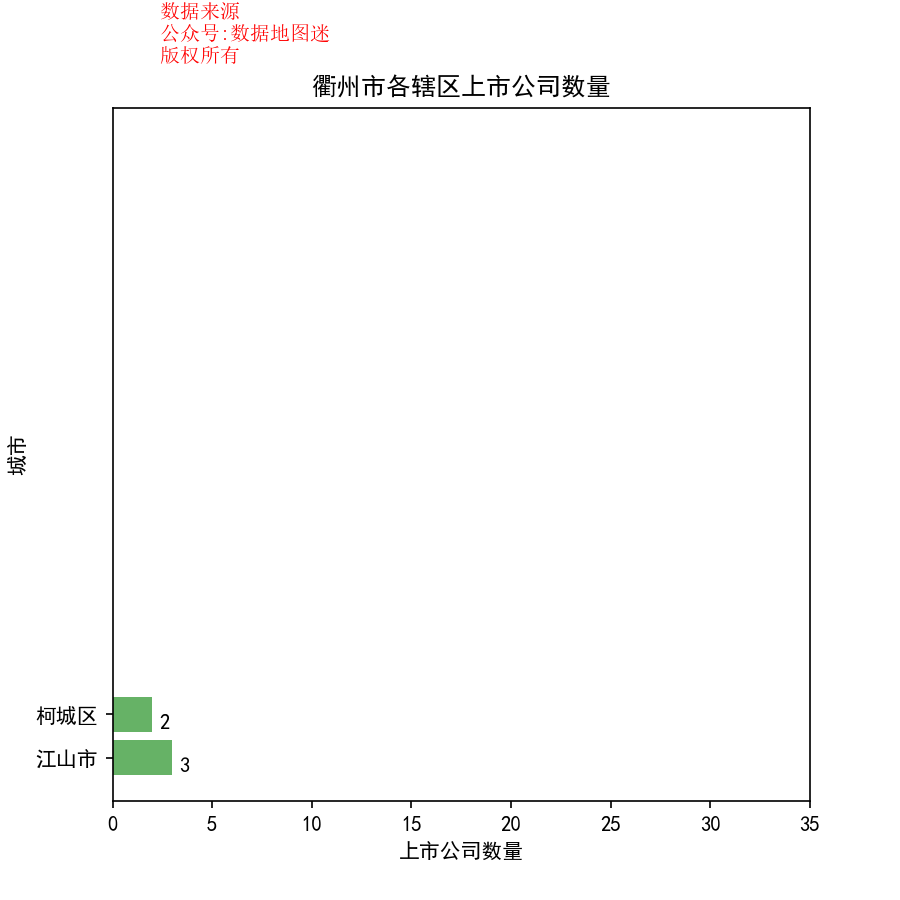

The file beside this chart, header and first rows:
省, 市, 区县, 公司简称, 公司全名, 行业, 2017前3季度销售额(万）, 利润(万）, 利润率, 股票代码, 注册地址, 办公地址, 官网, 上市日期
浙江省, 衢州市, 柯城区, 巨化股份, 浙江巨化股份有限公司, 通用化工品, 1002290, 101364, 10.10%, 巨化股份(600160), 浙江省衢州市柯城区, 浙江省衢州市柯城区, www.jhgf.com.cn, 1998/6/26
浙江省, 衢州市, 柯城区, 牧高笛, 牧高笛户外用品股份有限公司, 服装与服饰, 41872, 6523, 15.60%, 牧高笛(603908), 浙江省衢州市世纪大道895号1幢, 浙江省衢州市世纪大道895号1幢, www.mobigarden.com.cn, 2017/3/7
浙江省, 衢州市, 江山市, 江山化工, 浙江江山化工股份有限公司, 特种化工品, 338989, 31269, 9.20%, 江山化工(002061), 浙江省江山市景星东路38号, 浙江省江山市景星东路38号, www.jiangshanchem.com, 2006/8/16
浙江省, 衢州市, 江山市, 开山股份, 浙江开山压缩机股份有限公司, 工业机械, 165869, 8525, 5.10%, 开山股份(300257), 浙江省衢州市经济开发区凯旋西路9号, 浙江省衢州市经济开发区凯旋西路9号, www.kaishancomp.com.cn, 2011/8/19
浙江省, 衢州市, 江山市, 欧派股份, 江山欧派门业股份有限公司, 家具, 68486, 9816, 14.30%, 江山欧派(603208), 浙江省江山市贺村镇淤头村淤达山自然村8号, 浙江省江山市贺村镇淤头村淤达山自然村8号, www.oupaigroup.com, 2017/2/10
